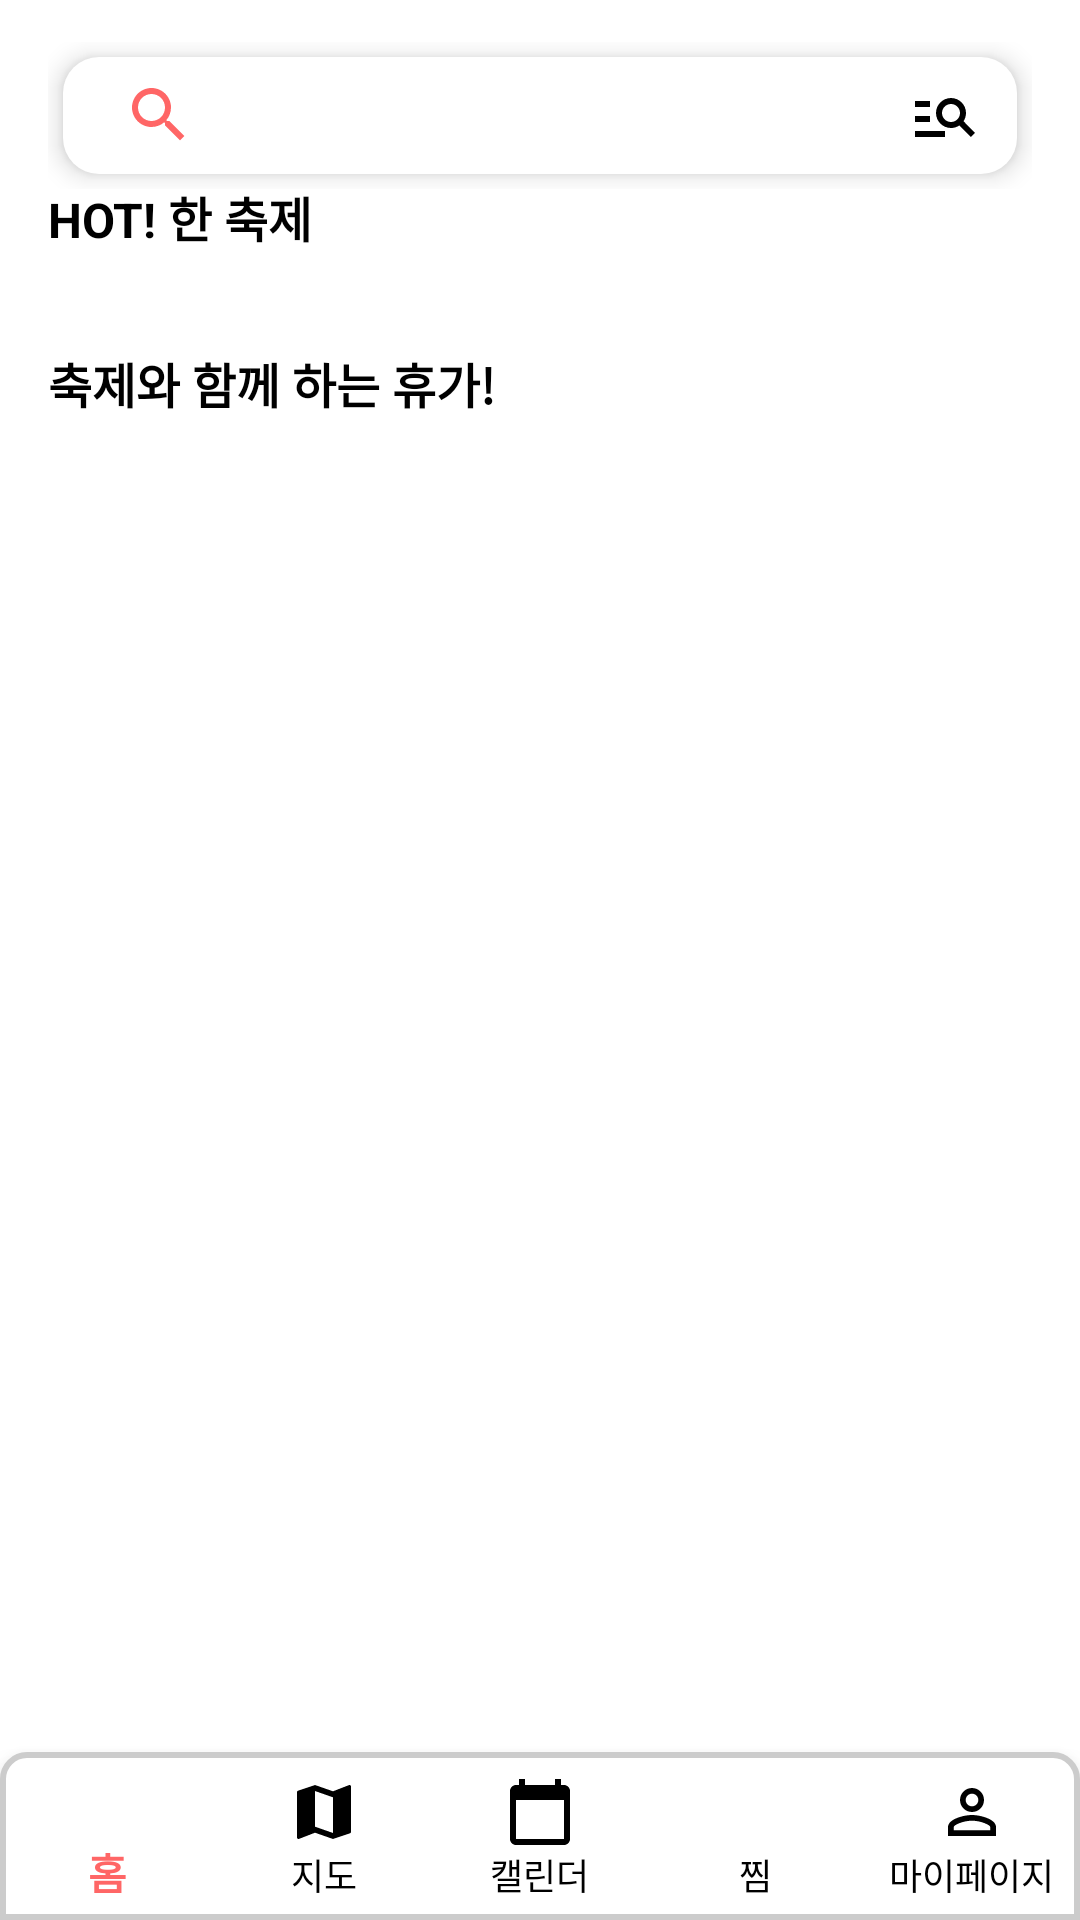

Android layout source for this screen:
<!-- AndroidManifest.xml: application theme Theme.FestivalTimeProject -->
<!-- res/layout/activity_main.xml -->
<?xml version="1.0" encoding="utf-8"?>
<androidx.constraintlayout.widget.ConstraintLayout xmlns:android="http://schemas.android.com/apk/res/android"
    xmlns:app="http://schemas.android.com/apk/res-auto"
    xmlns:tools="http://schemas.android.com/tools"
    android:fitsSystemWindows="true"
    android:layout_width="match_parent"
    android:layout_height="match_parent"
    android:background="@color/white">

    <androidx.constraintlayout.widget.ConstraintLayout
        android:id="@+id/main_search"
        android:layout_width="match_parent"
        android:layout_height="49dp"
        android:layout_marginTop="14dp"
        android:layout_marginLeft="16dp"
        android:layout_marginRight="16dp"
        app:layout_constraintLeft_toLeftOf="parent"
        app:layout_constraintRight_toRightOf="parent"
        app:layout_constraintTop_toTopOf="parent" >

        <androidx.appcompat.widget.SearchView
            android:id="@+id/main_search_bar"
            android:layout_width="0dp"
            android:layout_height="match_parent"
            android:layoutDirection="rtl"
            android:layout_margin="5dp"
            android:elevation="5dp"
            android:windowSoftInputMode="adjustPan"
            android:queryHint="@string/search_hint"
            app:layout_constraintLeft_toLeftOf="parent"
            app:layout_constraintRight_toRightOf="parent"
            app:layout_constraintTop_toTopOf="parent"
            app:searchIcon="@drawable/ic_search"
            app:iconifiedByDefault="false"
            android:background="@drawable/roundcorner_searchbar"
            app:queryBackground="@android:color/transparent"/>

    </androidx.constraintlayout.widget.ConstraintLayout> 

    <ImageButton
        android:id="@+id/detailButton"
        android:layout_width="wrap_content"
        android:layout_height="wrap_content"
        app:layout_constraintTop_toTopOf="@id/main_search"
        app:layout_constraintRight_toRightOf="parent"
        app:layout_constraintBottom_toBottomOf="@id/main_search"
        android:layout_marginRight="21dp"
        android:src="@drawable/ic_search_option"
        android:backgroundTint="@color/white"/>

    <androidx.constraintlayout.widget.Guideline
        android:id="@+id/guideline1"
        android:layout_width="wrap_content"
        android:layout_height="wrap_content"
        android:orientation="horizontal"
        app:layout_constraintGuide_percent="0.07" />

    <androidx.core.widget.NestedScrollView
        android:layout_width="0dp"
        android:layout_height="0dp"
        app:layout_constraintTop_toBottomOf="@id/guideline1"
        app:layout_constraintBottom_toTopOf="@id/bottom_navigation"
        app:layout_constraintStart_toStartOf="parent"
        app:layout_constraintEnd_toEndOf="parent"
        android:scrollbars="none"
        tools:ignore="NotSibling">

        <LinearLayout
            android:layout_width="match_parent"
            android:layout_height="wrap_content"
            android:orientation="vertical">

            <TextView
                android:id="@+id/text_view"
                android:layout_width="wrap_content"
                android:layout_height="wrap_content"
                android:text="@string/HotFestival"
                android:textSize="16sp"
                android:textStyle="bold"
                android:textColor="@color/black"
                android:layout_margin="16dp"/>

            <androidx.cardview.widget.CardView
                android:layout_width="wrap_content"
                android:layout_height="wrap_content"
                android:layout_gravity="center"
                android:layout_marginLeft="16dp"
                android:layout_marginRight="16dp"
                app:cardCornerRadius="10dp">

                <androidx.viewpager2.widget.ViewPager2
                    android:id="@+id/main_festival_banner"
                    android:layout_width="match_parent"
                    android:layout_height="wrap_content"/>

            </androidx.cardview.widget.CardView>

            <TextView
                android:id="@+id/text_view2"
                android:layout_width="wrap_content"
                android:layout_height="wrap_content"
                android:text="@string/vacation_festival"
                android:textSize="16sp"
                android:textStyle="bold"
                android:textColor="@color/black"
                android:layout_margin="16dp"/>

            <TextView
                android:id="@+id/holiday_text"
                android:layout_width="wrap_content"
                android:layout_height="20dp"
                android:text="일정에 휴가를 추가해보세요!"
                android:textSize="14sp"
                android:textStyle="bold"
                android:textColor="@color/dark_gray"
                android:layout_marginLeft="20dp"
                android:layout_marginTop="10dp"
                android:layout_marginBottom="10dp"
                android:visibility="gone"/>

            <androidx.recyclerview.widget.RecyclerView
                android:id="@+id/holi_recycler_view"
                android:layout_width="wrap_content"
                android:layout_height="wrap_content"
                android:layout_marginLeft="16dp"
                android:scrollbars="none"/>

            <androidx.recyclerview.widget.RecyclerView
                android:id="@+id/main_festival_container_group"
                android:layout_width="match_parent"
                android:layout_height="wrap_content"
                android:orientation="vertical"
                android:layout_marginLeft="16dp"
                android:layout_marginRight="16dp"
                app:layoutManager="androidx.recyclerview.widget.LinearLayoutManager" />

        </LinearLayout>
    </androidx.core.widget.NestedScrollView>


    <com.google.android.material.bottomnavigation.BottomNavigationView
        android:id="@+id/bottom_navigation"
        android:layout_width="match_parent"
        android:layout_height="wrap_content"
        android:background="@drawable/bottom_nevigation_background"
        android:layout_alignParentBottom="true"
        app:layout_constraintBottom_toBottomOf="parent"
        app:menu="@menu/menu"
        app:labelVisibilityMode="labeled"
        app:itemIconTint="@drawable/menu_select_color"
        app:itemTextColor="@drawable/menu_select_color"
        tools:ignore="MissingConstraints" />


</androidx.constraintlayout.widget.ConstraintLayout>
<!-- resources referenced by this layout -->
<resources>
  <color name="black">#FF000000</color>
  <color name="dark_gray">#808080</color>
  <color name="white">#FFFFFF</color>
  <!-- drawable bottom_nevigation_background (drawable) -->
  <?xml version="1.0" encoding="utf-8"?>
  <shape xmlns:android="http://schemas.android.com/apk/res/android">
      <solid android:color="#FFFFFF" /> 
      <corners android:topLeftRadius="8dp" android:topRightRadius="8dp" /> 
      <stroke android:color="#CCCCCC" android:width="2dp" /> 
  </shape>
  <!-- drawable ic_search (drawable) -->
  <vector android:height="24dp" android:tint="@color/selected_color"
      android:viewportHeight="24" android:viewportWidth="24"
      android:width="24dp" xmlns:android="http://schemas.android.com/apk/res/android">
      <path android:fillColor="@android:color/white" android:pathData="M15.5,14h-0.79l-0.28,-0.27C15.41,12.59 16,11.11 16,9.5 16,5.91 13.09,3 9.5,3S3,5.91 3,9.5 5.91,16 9.5,16c1.61,0 3.09,-0.59 4.23,-1.57l0.27,0.28v0.79l5,4.99L20.49,19l-4.99,-5zM9.5,14C7.01,14 5,11.99 5,9.5S7.01,5 9.5,5 14,7.01 14,9.5 11.99,14 9.5,14z"/>
  </vector>
  <!-- drawable ic_search_option (drawable) -->
  <vector android:autoMirrored="true" android:height="24dp"
      android:tint="@color/black" android:viewportHeight="24"
      android:viewportWidth="24" android:width="24dp" xmlns:android="http://schemas.android.com/apk/res/android">
      <path android:fillColor="@android:color/white" android:pathData="M7,9H2V7h5V9zM7,12H2v2h5V12zM20.59,19l-3.83,-3.83C15.96,15.69 15.02,16 14,16c-2.76,0 -5,-2.24 -5,-5s2.24,-5 5,-5s5,2.24 5,5c0,1.02 -0.31,1.96 -0.83,2.75L22,17.59L20.59,19zM17,11c0,-1.65 -1.35,-3 -3,-3s-3,1.35 -3,3s1.35,3 3,3S17,12.65 17,11zM2,19h10v-2H2V19z"/>
  </vector>
  <!-- drawable menu_select_color (drawable) -->
  <?xml version="1.0" encoding="utf-8"?>
  <selector xmlns:android="http://schemas.android.com/apk/res/android">
      <item android:color="@color/selected_color" android:state_checked="true" />
      <item android:color="@color/black" android:state_checked="false" />
  </selector>
  <!-- drawable roundcorner_searchbar (drawable) -->
  <?xml version="1.0" encoding="utf-8"?>
  <shape xmlns:android="http://schemas.android.com/apk/res/android"
      android:shape="rectangle">
      <solid android:color="@android:color/white" />
      <corners
          android:topLeftRadius="12dp"
          android:topRightRadius="12dp"
          android:bottomLeftRadius="12dp"
          android:bottomRightRadius="12dp"/>
  </shape>
  <string name="HotFestival">HOT! 한 축제</string>
  <string name="search_hint">어떤 축제를 즐겨볼까요?</string>
  <string name="vacation_festival">축제와 함께 하는 휴가!</string>
  <style name="Theme.FestivalTimeProject" parent="Theme.AppCompat.Light.NoActionBar">
          
          <item name="colorPrimary">#FF6666</item>
          <item name="colorPrimaryVariant">#FF6666</item>
          <item name="colorOnPrimary">@color/white</item>
          
          <item name="colorSecondary">@color/teal_200</item>
          <item name="colorSecondaryVariant">@color/teal_700</item>
          <item name="colorOnSecondary">@color/black</item>
          
          <item name="android:statusBarColor">@color/black</item>
          
          <item name="windowNoTitle">true</item>
          <item name="windowActionBar">false</item>
      </style>
  <color name="selected_color">#FF6666</color>
  <color name="teal_200">#FF03DAC5</color>
  <color name="teal_700">#FF018786</color>
</resources>
